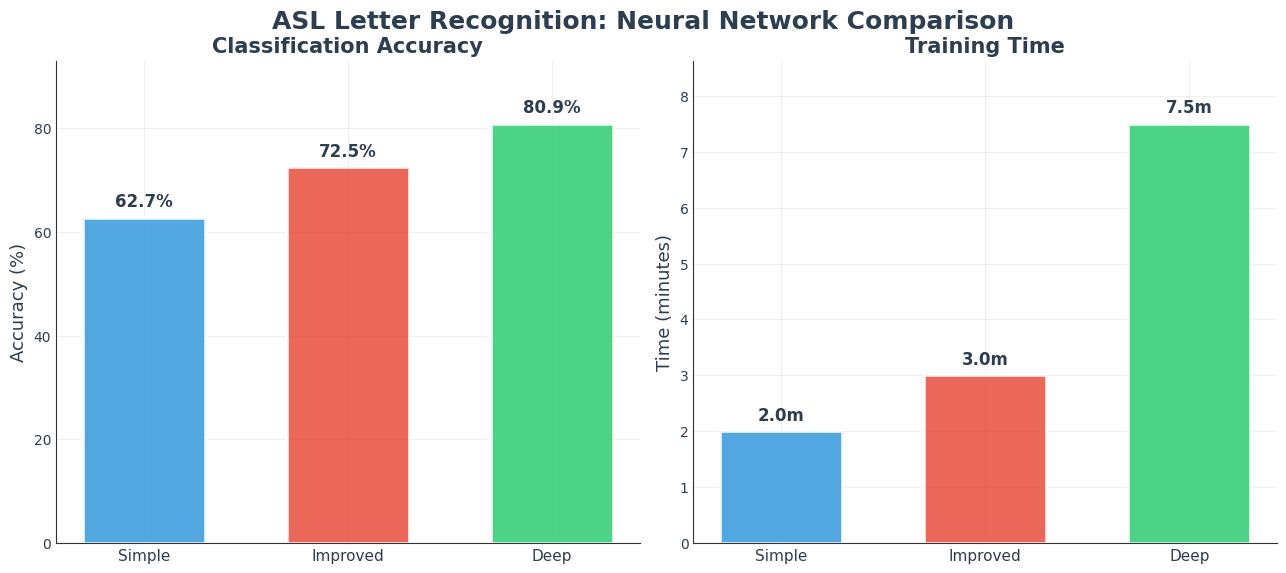
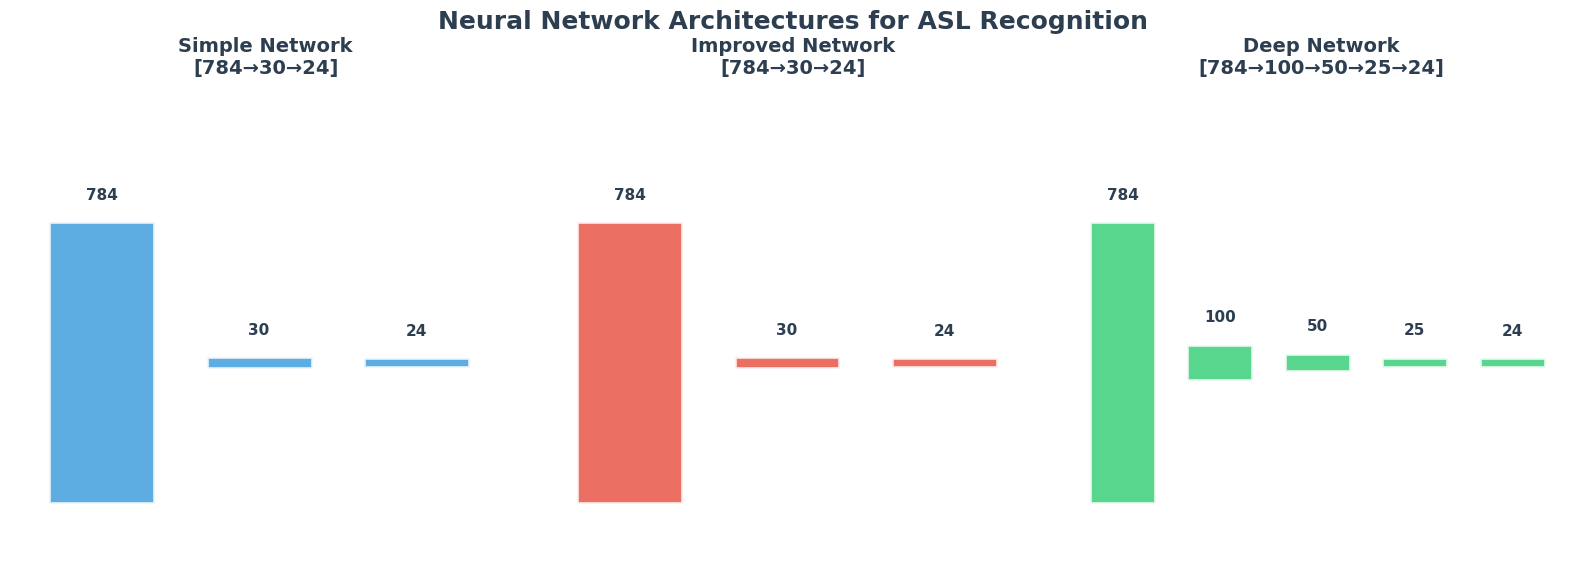

The matplotlib source for these figures, in order:
# Visualize ASL Neural Network Comparison Results
# Creates clean, presentation-ready charts comparing 3 network architectures

import matplotlib.pyplot as plt
import numpy as np

# Set modern academic styling
plt.style.use('seaborn-v0_8-whitegrid')
plt.rcParams.update({
    'font.family': 'DejaVu Sans',
    'font.size': 11,
    'axes.titlesize': 14,
    'axes.labelsize': 12,
    'xtick.labelsize': 10,
    'ytick.labelsize': 10,
    'legend.fontsize': 10,
    'figure.titlesize': 16,
    'axes.grid': True,
    'grid.alpha': 0.3,
    'axes.spines.top': False,
    'axes.spines.right': False,
    'axes.spines.left': True,
    'axes.spines.bottom': True,
    'axes.edgecolor': '#333333',
    'axes.linewidth': 0.8,
    'xtick.color': '#333333',
    'ytick.color': '#333333',
    'text.color': '#333333'
})

# Sample results - replace with your actual results after running training
# Format: {'network_name': {'accuracy': correct_predictions, 'time': seconds}}
results = {
    'Simple': {'accuracy': 4500, 'time': 120},        # Example: 62.7% accuracy
    'Improved': {'accuracy': 5200, 'time': 180},      # Example: 72.5% accuracy  
    'Deep': {'accuracy': 5800, 'time': 450}           # Example: 80.9% accuracy
}

# Total test samples (update with your actual test set size)
total_test_samples = 7172

def create_comparison_charts():
    """Create side-by-side comparison charts"""
    
    # Convert to percentages and minutes
    networks = list(results.keys())
    accuracies = [(results[net]['accuracy'] / total_test_samples) * 100 for net in networks]
    times = [results[net]['time'] / 60 for net in networks]  # Convert to minutes
    
    # Set up the plot with modern academic styling
    fig, (ax1, ax2) = plt.subplots(1, 2, figsize=(13, 6))
    fig.suptitle('ASL Letter Recognition: Neural Network Comparison', 
                fontsize=18, fontweight='600', color='#2C3E50', y=0.95)
    
    # Modern academic color palette
    colors = ['#3498DB', '#E74C3C', '#2ECC71']  # Blue, Red, Green
    
    # Chart 1: Accuracy Comparison
    bars1 = ax1.bar(networks, accuracies, color=colors, alpha=0.85, 
                   edgecolor='white', linewidth=2, width=0.6)
    ax1.set_title('Classification Accuracy', fontsize=15, fontweight='600', 
                 color='#2C3E50')
    ax1.set_ylabel('Accuracy (%)', fontsize=13, color='#2C3E50')
    ax1.set_ylim(0, max(accuracies) * 1.15)
    
    # Add percentage labels on bars
    for bar, acc in zip(bars1, accuracies):
        height = bar.get_height()
        ax1.annotate(f'{acc:.1f}%',
                    xy=(bar.get_x() + bar.get_width() / 2, height),
                    xytext=(0, 5),
                    textcoords="offset points",
                    ha='center', va='bottom',
                    fontsize=12, fontweight='600', color='#2C3E50')
    
    # Chart 2: Training Time Comparison
    bars2 = ax2.bar(networks, times, color=colors, alpha=0.85, 
                   edgecolor='white', linewidth=2, width=0.6)
    ax2.set_title('Training Time', fontsize=15, fontweight='600', 
                 color='#2C3E50')
    ax2.set_ylabel('Time (minutes)', fontsize=13, color='#2C3E50')
    ax2.set_ylim(0, max(times) * 1.15)
    
    # Add time labels on bars
    for bar, time_val in zip(bars2, times):
        height = bar.get_height()
        ax2.annotate(f'{time_val:.1f}m',
                    xy=(bar.get_x() + bar.get_width() / 2, height),
                    xytext=(0, 5),
                    textcoords="offset points",
                    ha='center', va='bottom',
                    fontsize=12, fontweight='600', color='#2C3E50')
    
    # Style the x-axis labels
    for ax in [ax1, ax2]:
        ax.tick_params(axis='x', labelsize=11, colors='#2C3E50')
        ax.tick_params(axis='y', labelsize=10, colors='#2C3E50')
    
    plt.tight_layout()
    plt.savefig('asl_network_comparison.png', dpi=300, bbox_inches='tight', 
                facecolor='white', edgecolor='none')
    plt.show()

def create_summary_table():
    """Create a summary table of results"""
    
    print("\n" + "="*60)
    print("           ASL NEURAL NETWORK COMPARISON")
    print("="*60)
    print(f"{'Network':<12} {'Accuracy':<12} {'Time':<12} {'Parameters':<12}")
    print("-"*60)
    
    # Calculate parameters for each network (approximate)
    param_counts = {
        'Simple': 784*30 + 30*24 + 30 + 24,           # ~24K parameters
        'Improved': 784*30 + 30*24 + 30 + 24,         # ~24K parameters  
        'Deep': 784*100 + 100*50 + 50*25 + 25*24 + 100 + 50 + 25 + 24  # ~85K parameters
    }
    
    for network in results.keys():
        accuracy = (results[network]['accuracy'] / total_test_samples) * 100
        time_min = results[network]['time'] / 60
        params = param_counts[network]
        
        print(f"{network:<12} {accuracy:>8.1f}%    {time_min:>8.1f}m    {params/1000:>8.1f}K")

def create_architecture_diagram():
    """Create a simple diagram showing the three architectures"""
    
    fig, (ax1, ax2, ax3) = plt.subplots(1, 3, figsize=(16, 6))
    fig.suptitle('Neural Network Architectures for ASL Recognition', 
                fontsize=18, fontweight='600', color='#2C3E50', y=0.95)
    
    # Architecture details
    architectures = {
        'Simple Network\n[784→30→24]': {'layers': [784, 30, 24], 'color': '#3498DB'},
        'Improved Network\n[784→30→24]': {'layers': [784, 30, 24], 'color': '#E74C3C'},
        'Deep Network\n[784→100→50→25→24]': {'layers': [784, 100, 50, 25, 24], 'color': '#2ECC71'}
    }
    
    axes = [ax1, ax2, ax3]
    
    for idx, (title, arch) in enumerate(architectures.items()):
        ax = axes[idx]
        layers = arch['layers']
        color = arch['color']
        
        # Draw layers as rectangles
        max_neurons = max(layers)
        for i, neurons in enumerate(layers):
            height = neurons / max_neurons * 0.7  # Scale height
            y_pos = (1 - height) / 2
            rect = plt.Rectangle((i*1.2, y_pos), 0.8, height, 
                               facecolor=color, alpha=0.8, edgecolor='white', linewidth=2)
            ax.add_patch(rect)
            
            # Add neuron count labels ABOVE the blocks
            ax.text(i*1.2 + 0.4, y_pos + height + 0.05, str(neurons), 
                   ha='center', va='bottom', fontsize=11, fontweight='600', color='#2C3E50')
        
        ax.set_xlim(-0.3, len(layers)*1.2)
        ax.set_ylim(0, 1.2)
        ax.set_title(title, fontsize=14, fontweight='600', color='#2C3E50')
        ax.set_xticks([])
        ax.set_yticks([])
        ax.axis('off')  # Remove all axes for cleaner look
    
    plt.tight_layout()
    plt.savefig('asl_architectures.png', dpi=300, bbox_inches='tight', 
                facecolor='white', edgecolor='none')
    plt.show()

if __name__ == "__main__":
    print("Creating ASL Neural Network Visualizations...")
    print("\n1. Comparison Charts")
    create_comparison_charts()
    
    print("\n2. Results Summary")
    create_summary_table()
    
    print("\n3. Architecture Diagrams")
    create_architecture_diagram()
    
    print("\nVisualization complete! Check the saved PNG files.")